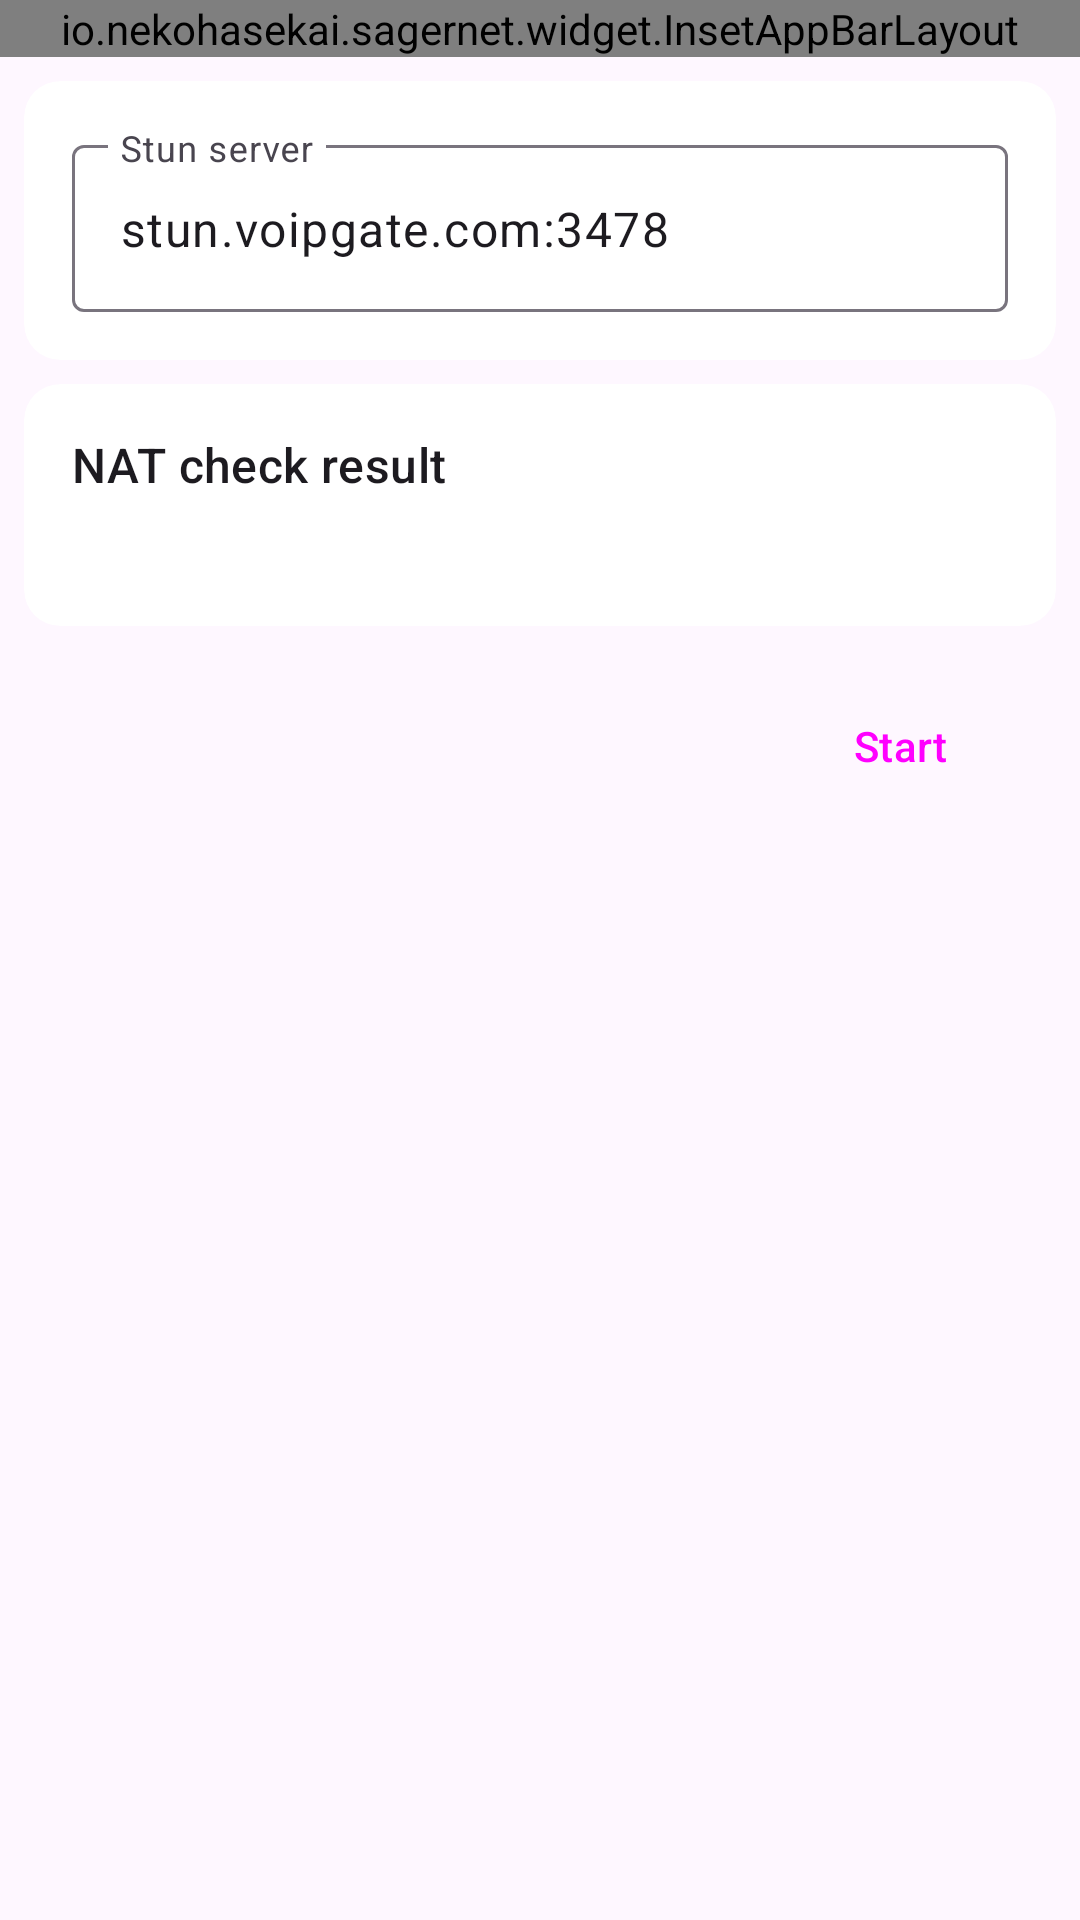

Write the Android layout XML for this screen, with the resource values it uses.
<!-- AndroidManifest.xml: application theme Theme.Start -->
<!-- res/layout/layout_stun.xml -->
<?xml version="1.0" encoding="utf-8"?>
<androidx.coordinatorlayout.widget.CoordinatorLayout xmlns:android="http://schemas.android.com/apk/res/android"
    android:id="@+id/coordinator"
    android:layout_width="match_parent"
    android:layout_height="match_parent"
    android:orientation="vertical">

    <LinearLayout
        android:layout_width="match_parent"
        android:layout_height="match_parent"
        android:orientation="vertical">

        <include
            layout="@layout/layout_appbar"
            android:id="@+id/appbar"
            android:layout_width="match_parent"
            android:layout_height="wrap_content" />

        <LinearLayout
            android:id="@+id/wait_layout"
            android:layout_width="match_parent"
            android:layout_height="match_parent"
            android:gravity="center"
            android:orientation="vertical"
            android:visibility="gone">

            <com.google.android.material.loadingindicator.LoadingIndicator
                android:layout_width="wrap_content"
                android:layout_height="wrap_content" />

            <TextView
                android:layout_width="wrap_content"
                android:layout_height="wrap_content"
                android:layout_marginTop="16dp"
                android:text="@string/stun_attest_loading"
                android:textAppearance="?attr/textAppearanceBodyLarge"
                android:textColor="?attr/colorOnSurfaceVariant" />
        </LinearLayout>


        <androidx.core.widget.NestedScrollView
            android:id="@+id/main_layout"
            android:layout_width="match_parent"
            android:layout_height="match_parent">

            <LinearLayout
                android:layout_width="match_parent"
                android:layout_height="match_parent"
                android:orientation="vertical">

                <com.google.android.material.card.MaterialCardView
                    style="@style/Widget.SagerNet.ContentCard"
                    android:layout_width="match_parent"
                    android:layout_height="wrap_content"
                    android:layout_marginStart="8dp"
                    android:layout_marginTop="8dp"
                    android:layout_marginEnd="8dp">

                    <LinearLayout
                        android:layout_width="match_parent"
                        android:layout_height="wrap_content"
                        android:orientation="vertical"
                        android:padding="16dp">

                        <com.google.android.material.textfield.TextInputLayout
                            android:id="@+id/nat_stun_server_layout"
                            android:layout_width="match_parent"
                            android:layout_height="wrap_content"
                            android:hint="@string/nat_stun_server_hint">

                            <com.google.android.material.textfield.TextInputEditText
                                android:id="@+id/nat_stun_server"
                                android:layout_width="match_parent"
                                android:layout_height="wrap_content"
                                android:inputType="textUri"
                                android:text="stun.voipgate.com:3478" />
                        </com.google.android.material.textfield.TextInputLayout>

                    </LinearLayout>
                </com.google.android.material.card.MaterialCardView>

                <com.google.android.material.card.MaterialCardView
                    style="@style/Widget.SagerNet.ContentCard"
                    android:layout_width="match_parent"
                    android:layout_height="wrap_content"
                    android:layout_marginStart="8dp"
                    android:layout_marginTop="8dp"
                    android:layout_marginEnd="8dp">

                    <LinearLayout
                        android:layout_width="match_parent"
                        android:layout_height="wrap_content"
                        android:orientation="vertical"
                        android:padding="16dp">

                        <TextView
                            android:layout_width="wrap_content"
                            android:layout_height="wrap_content"
                            android:text="@string/nat_result_hint"
                            android:textAppearance="?attr/textAppearanceTitleMedium"
                            android:textColor="?attr/colorOnSurface" />

                        <TextView
                            android:id="@+id/nat_result"
                            android:layout_width="match_parent"
                            android:layout_height="wrap_content"
                            android:layout_marginTop="8dp"
                            android:textAppearance="?attr/textAppearanceBodyMedium"
                            android:textColor="?attr/colorOnSurface" />

                    </LinearLayout>

                </com.google.android.material.card.MaterialCardView>


                <LinearLayout
                    android:layout_width="match_parent"
                    android:layout_height="wrap_content"
                    android:layout_marginTop="16dp"
                    android:layout_marginEnd="8dp"
                    android:gravity="end"
                    android:orientation="horizontal">

                    <Button
                        android:id="@+id/stunTest"
                        style="?attr/borderlessButtonStyle"
                        android:layout_width="wrap_content"
                        android:layout_height="wrap_content"
                        android:layout_marginEnd="8dp"
                        android:text="@string/start" />
                </LinearLayout>

            </LinearLayout>
        </androidx.core.widget.NestedScrollView>
    </LinearLayout>

</androidx.coordinatorlayout.widget.CoordinatorLayout>
<!-- res/layout/layout_appbar.xml (included above) -->
<?xml version="1.0" encoding="utf-8"?>
<io.nekohasekai.sagernet.widget.InsetAppBarLayout xmlns:android="http://schemas.android.com/apk/res/android"
    xmlns:app="http://schemas.android.com/apk/res-auto"
    android:id="@+id/appbar"
    android:layout_width="match_parent"
    android:layout_height="?attr/actionBarSize"
    android:background="?attr/appBarColor"
    app:liftOnScroll="true">

    <com.google.android.material.appbar.MaterialToolbar
        android:id="@+id/toolbar"
        android:layout_width="match_parent"
        android:layout_height="match_parent"
        android:theme="?actionBarTheme"
        android:touchscreenBlocksFocus="false"
        app:title="@string/app_name" />
</io.nekohasekai.sagernet.widget.InsetAppBarLayout>
<!-- resources referenced by this layout -->
<resources>
  <string name="app_name" translatable="false">NekoBox</string>
  <string name="nat_result_hint">NAT check result</string>
  <string name="nat_stun_server_hint">Stun server</string>
  <string name="start">Start</string>
  <string name="stun_attest_loading">This may take a few minutes…</string>
  <style name="Widget.SagerNet.ContentCard" parent="Widget.Material3.CardView.Filled">
          <item name="cardBackgroundColor">@color/profile_card_background</item>
      </style>
  <style name="Theme.Start" parent="Theme.Material3.DayNight">
          <item name="android:navigationBarColor">@android:color/transparent</item>
          <item name="colorPrimary">@android:color/transparent</item>
          <item name="colorPrimaryDark">@android:color/transparent</item>
          <item name="android:backgroundDimEnabled">false</item>
          <item name="android:windowNoTitle">true</item>
          <item name="windowActionBar">false</item>
          <item name="windowNoTitle">true</item>
      </style>
</resources>
